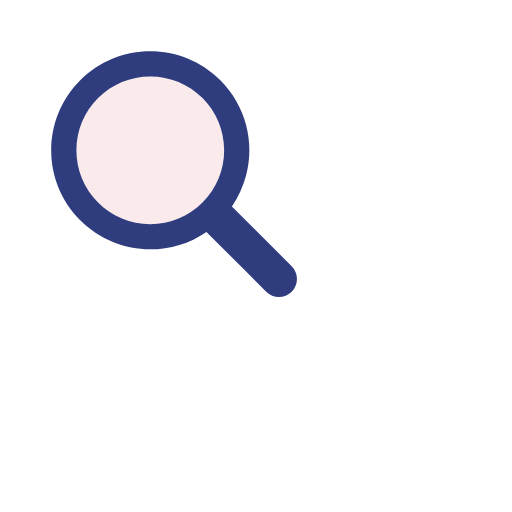
t = 0.00 s
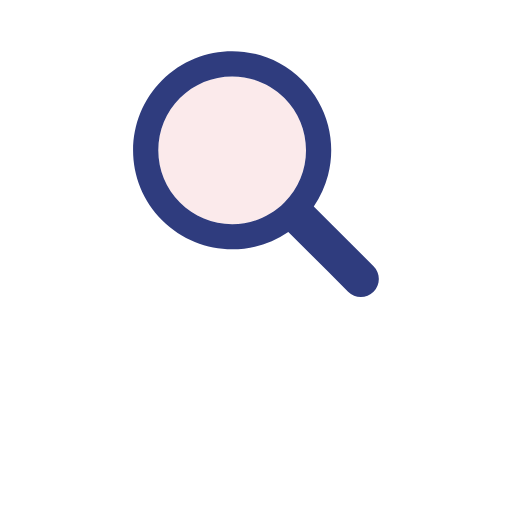
t = 0.24 s
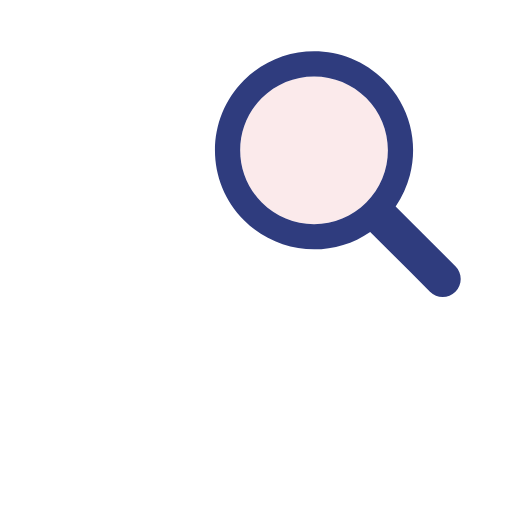
t = 0.48 s
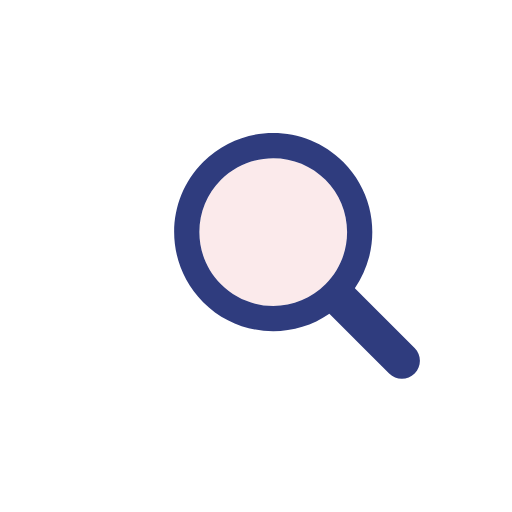
t = 0.72 s
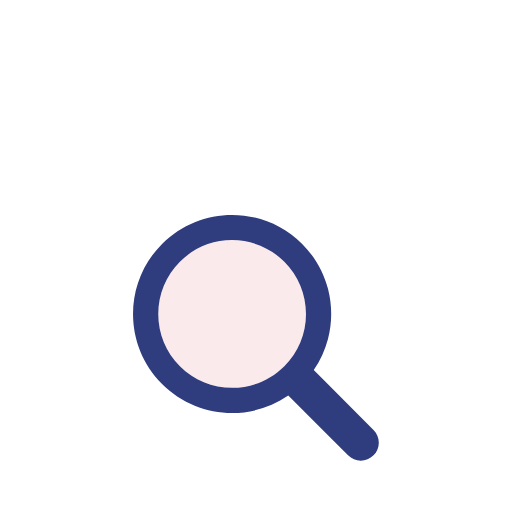
t = 0.96 s
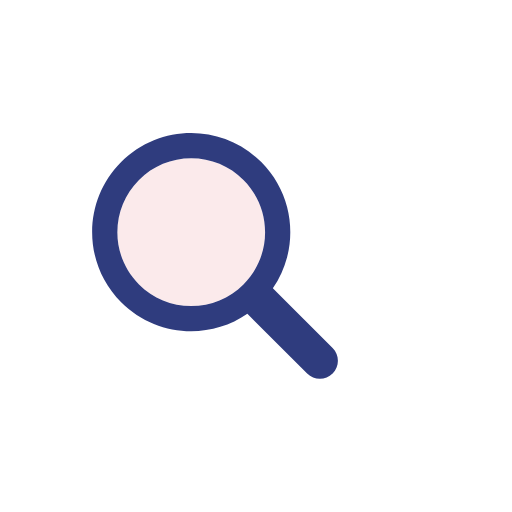
t = 1.20 s

The animated SVG that drew these frames (rendered in a browser with its animation timeline set to each time). Animation: 1 SMIL element (animateTransform=1); one cycle of 1.45 s, repeats indefinitely.

<?xml version="1.0" encoding="utf-8"?>
<svg xmlns="http://www.w3.org/2000/svg" xmlns:xlink="http://www.w3.org/1999/xlink" style="margin: auto; background: none; display: block; shape-rendering: auto;" width="200px" height="200px" viewBox="0 0 100 100" preserveAspectRatio="xMidYMid">
<g transform="translate(50 50)">
  <g transform="scale(0.8)">
    <g transform="translate(-50 -50)">
      <g>
        <animateTransform attributeName="transform" type="translate" repeatCount="indefinite" dur="1.4492753623188404s" values="-20 -20;20 -20;0 20;-20 -20" keyTimes="0;0.33;0.66;1"></animateTransform>
        <path fill="#fbeaeb" d="M44.19 26.158c-4.817 0-9.345 1.876-12.751 5.282c-3.406 3.406-5.282 7.934-5.282 12.751 c0 4.817 1.876 9.345 5.282 12.751c3.406 3.406 7.934 5.282 12.751 5.282s9.345-1.876 12.751-5.282 c3.406-3.406 5.282-7.934 5.282-12.751c0-4.817-1.876-9.345-5.282-12.751C53.536 28.033 49.007 26.158 44.19 26.158z"></path>
        <path fill="#2f3c7e" d="M78.712 72.492L67.593 61.373l-3.475-3.475c1.621-2.352 2.779-4.926 3.475-7.596c1.044-4.008 1.044-8.23 0-12.238 c-1.048-4.022-3.146-7.827-6.297-10.979C56.572 22.362 50.381 20 44.19 20C38 20 31.809 22.362 27.085 27.085 c-9.447 9.447-9.447 24.763 0 34.21C31.809 66.019 38 68.381 44.19 68.381c4.798 0 9.593-1.425 13.708-4.262l9.695 9.695 l4.899 4.899C73.351 79.571 74.476 80 75.602 80s2.251-0.429 3.11-1.288C80.429 76.994 80.429 74.209 78.712 72.492z M56.942 56.942 c-3.406 3.406-7.934 5.282-12.751 5.282s-9.345-1.876-12.751-5.282c-3.406-3.406-5.282-7.934-5.282-12.751 c0-4.817 1.876-9.345 5.282-12.751c3.406-3.406 7.934-5.282 12.751-5.282c4.817 0 9.345 1.876 12.751 5.282 c3.406 3.406 5.282 7.934 5.282 12.751C62.223 49.007 60.347 53.536 56.942 56.942z"></path>
      </g>
    </g>
  </g>
</g>
<!-- [ldio] generated by https://loading.io/ --></svg>
